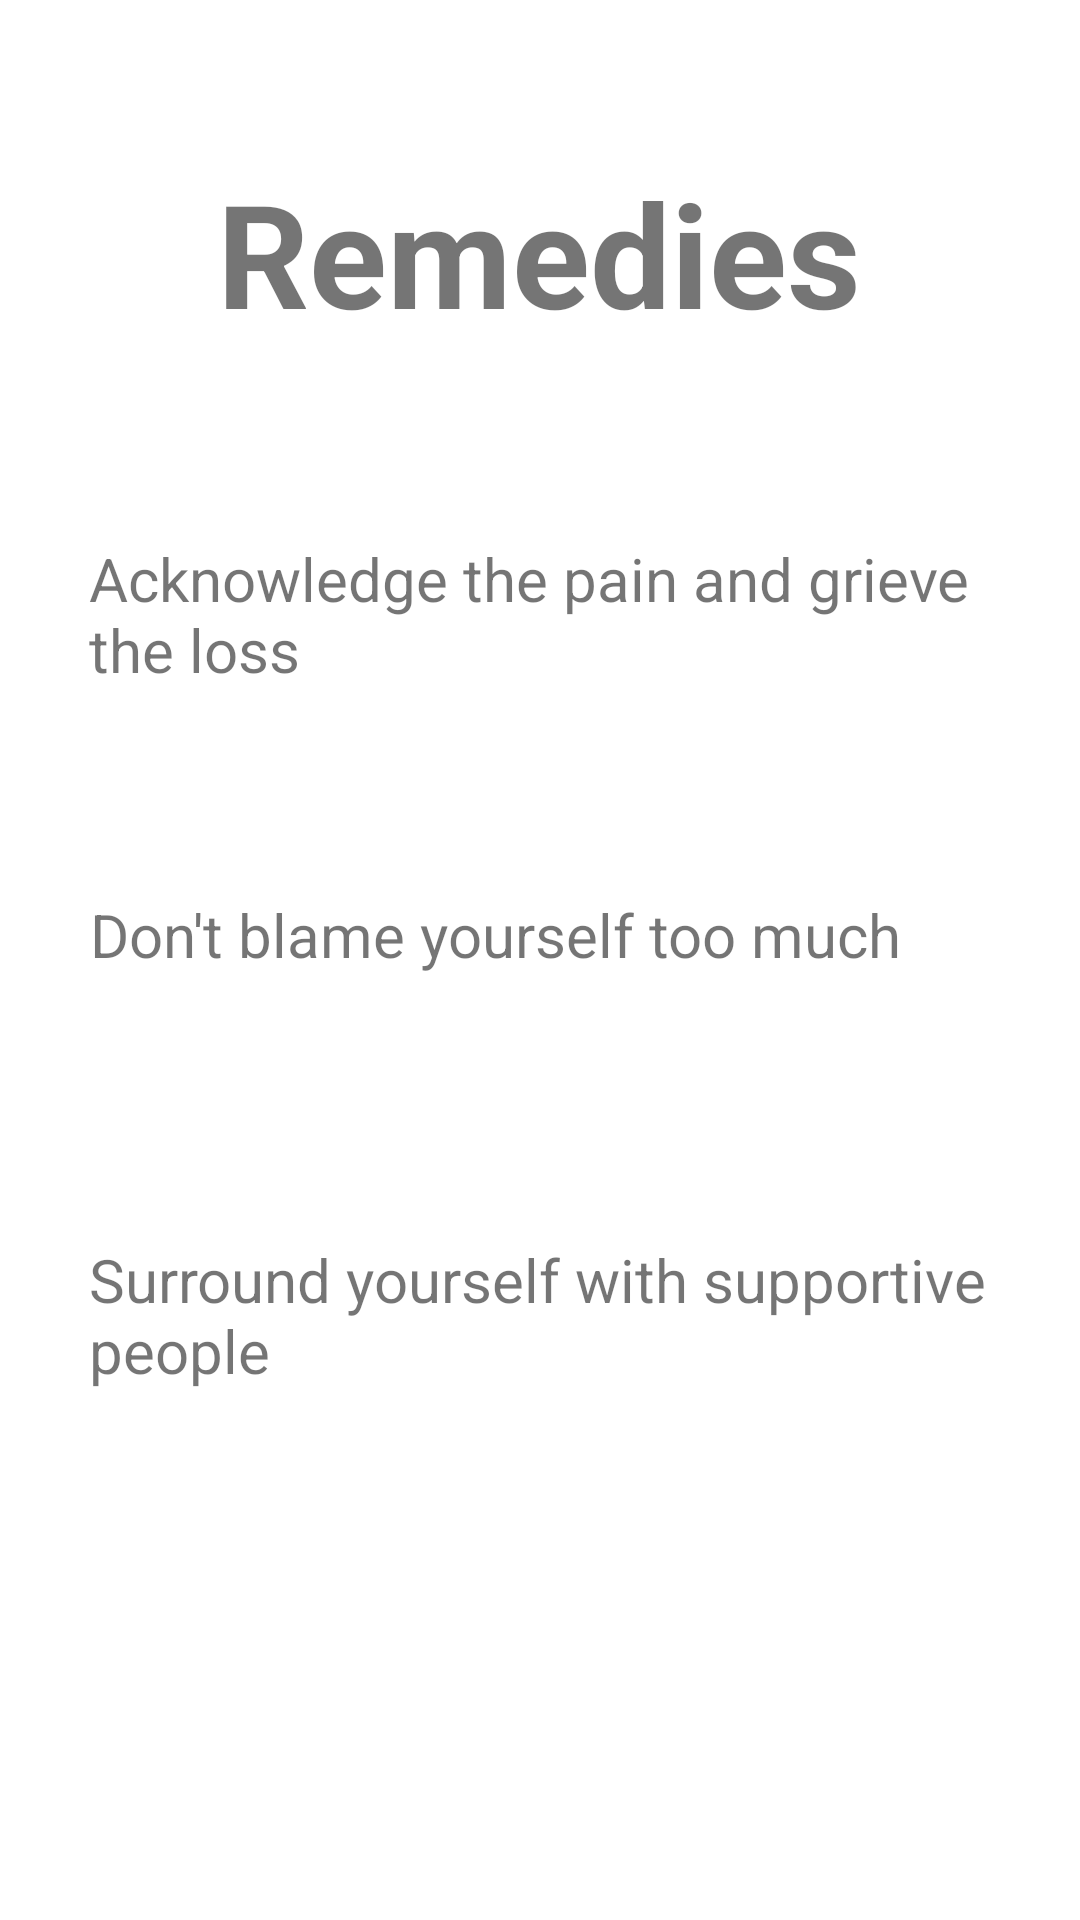

Reconstruct the res/layout file that produces this screen, plus the resources it refers to.
<!-- AndroidManifest.xml: application theme Theme.MindHealing -->
<!-- res/layout/activity_sixth.xml -->
<?xml version="1.0" encoding="utf-8"?>
<androidx.constraintlayout.widget.ConstraintLayout xmlns:android="http://schemas.android.com/apk/res/android"
    xmlns:app="http://schemas.android.com/apk/res-auto"
    xmlns:tools="http://schemas.android.com/tools"
    android:layout_width="match_parent"
    android:layout_height="match_parent"
    tools:context=".SixthActivity">

    <TextView
        android:id="@+id/textView15"
        android:layout_width="wrap_content"
        android:layout_height="wrap_content"
        android:text="Remedies"
        android:textSize="48sp"
        android:textStyle="bold"
        app:layout_constraintBottom_toTopOf="@+id/textView16"
        app:layout_constraintEnd_toEndOf="parent"
        app:layout_constraintHorizontal_bias="0.497"
        app:layout_constraintStart_toStartOf="parent"
        app:layout_constraintTop_toTopOf="parent"
        app:layout_constraintVertical_bias="0.451" />

    <TextView
        android:id="@+id/textView16"
        android:layout_width="300dp"
        android:layout_height="wrap_content"
        android:layout_marginBottom="68dp"
        android:text="Acknowledge the pain and grieve the loss"
        android:textSize="20sp"
        app:layout_constraintBottom_toTopOf="@+id/textView17"
        app:layout_constraintEnd_toEndOf="parent"
        app:layout_constraintHorizontal_bias="0.496"
        app:layout_constraintStart_toStartOf="parent" />

    <TextView
        android:id="@+id/textView17"
        android:layout_width="300dp"
        android:layout_height="59dp"
        android:layout_marginBottom="56dp"
        android:text="Don't blame yourself too much"
        android:textSize="20sp"
        app:layout_constraintBottom_toTopOf="@+id/textView18"
        app:layout_constraintEnd_toEndOf="parent"
        app:layout_constraintStart_toStartOf="parent" />

    <TextView
        android:id="@+id/textView18"
        android:layout_width="300dp"
        android:layout_height="79dp"
        android:layout_marginBottom="148dp"
        android:text="Surround yourself with supportive people"
        android:textSize="20sp"
        app:layout_constraintBottom_toBottomOf="parent"
        app:layout_constraintEnd_toEndOf="parent"
        app:layout_constraintHorizontal_bias="0.495"
        app:layout_constraintStart_toStartOf="parent" />

</androidx.constraintlayout.widget.ConstraintLayout>
<!-- resources referenced by this layout -->
<resources>
  <style name="Theme.MindHealing" parent="Theme.MaterialComponents.DayNight.DarkActionBar">
          
          <item name="colorPrimary">@color/purple_500</item>
          <item name="colorPrimaryVariant">@color/purple_700</item>
          <item name="colorOnPrimary">@color/white</item>
          
          <item name="colorSecondary">@color/teal_200</item>
          <item name="colorSecondaryVariant">@color/teal_700</item>
          <item name="colorOnSecondary">@color/black</item>
          
          <item name="android:statusBarColor" tools:targetApi="21">?attr/colorPrimaryVariant</item>
          
      </style>
  <!-- not gathered from this repository: default colours our renderer supplied (Android Studio template values) -->
  <color name="purple_500">#FF6200EE</color>
  <color name="purple_700">#FF3700B3</color>
  <color name="teal_200">#FF03DAC5</color>
  <color name="teal_700">#FF018786</color>
  <color name="black">#FF000000</color>
  <color name="white">#FFFFFFFF</color>
</resources>
